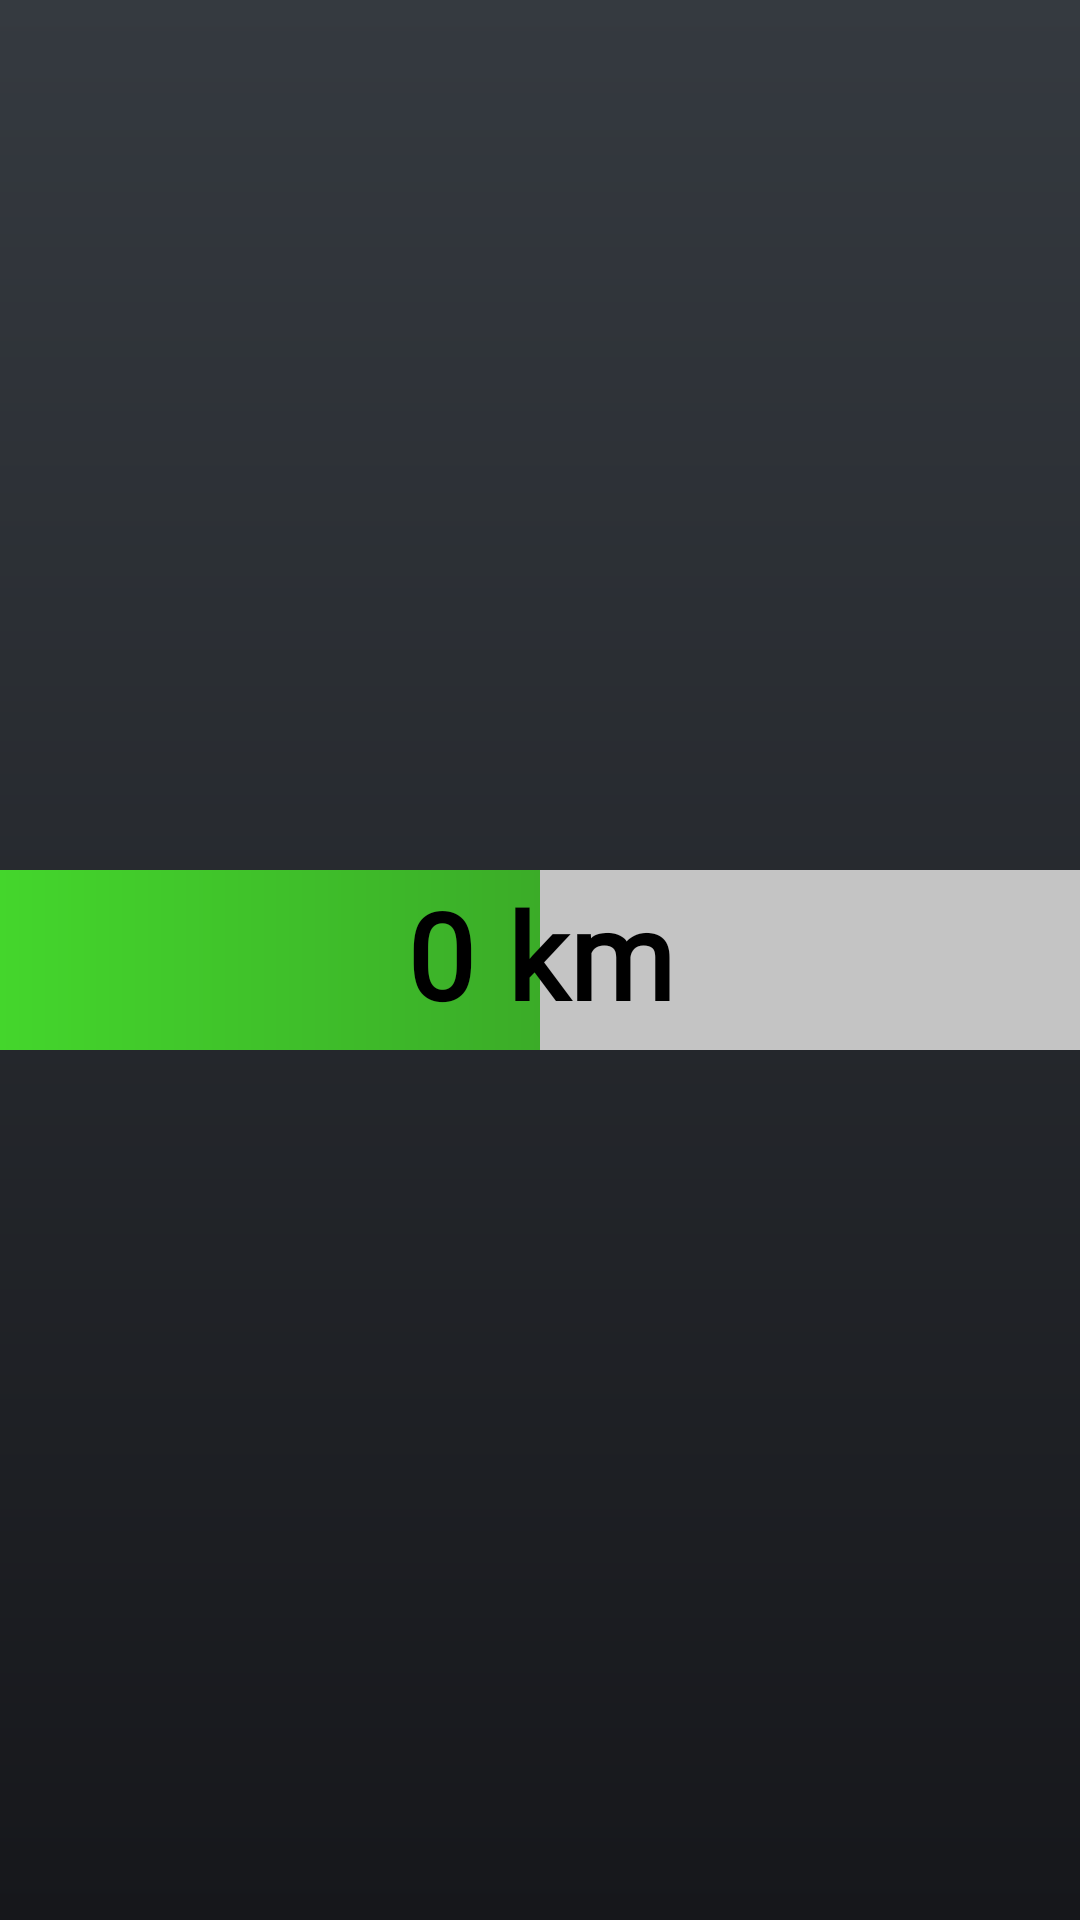

Android layout source for this screen:
<!-- AndroidManifest.xml: application theme Theme.Podbike -->
<!-- res/layout/view_custom_progress_bar.xml -->
<?xml version="1.0" encoding="utf-8"?>
<androidx.constraintlayout.widget.ConstraintLayout xmlns:android="http://schemas.android.com/apk/res/android"
    xmlns:app="http://schemas.android.com/apk/res-auto"
    android:layout_width="match_parent"
    android:layout_height="wrap_content">

    <View
        android:id="@+id/progress_bar_indicator_view"
        android:layout_width="0dp"
        android:layout_height="60dp"
        android:background="@drawable/gradient_battery_progress"
        app:layout_constraintBottom_toBottomOf="parent"
        app:layout_constraintEnd_toStartOf="@+id/progress_bar_background_view"
        app:layout_constraintStart_toStartOf="parent"
        app:layout_constraintTop_toTopOf="parent" />

    <View
        android:id="@+id/progress_bar_background_view"
        android:layout_width="0dp"
        android:layout_height="60dp"
        android:background="#c4c4c4"
        app:layout_constraintBottom_toBottomOf="parent"
        app:layout_constraintEnd_toEndOf="parent"
        app:layout_constraintStart_toEndOf="@+id/progress_bar_indicator_view"
        app:layout_constraintTop_toTopOf="parent" />

    <TextView
        android:id="@+id/progress_bar_text_view"
        style="@style/TextHeader"
        android:layout_width="wrap_content"
        android:layout_height="wrap_content"
        android:gravity="center"
        android:includeFontPadding="false"
        android:lineSpacingExtra="0dp"
        android:text="0 km"
        android:textColor="@color/black"
        android:textSize="40dp"
        app:layout_constraintBottom_toBottomOf="parent"
        app:layout_constraintEnd_toEndOf="parent"
        app:layout_constraintStart_toStartOf="parent"
        app:layout_constraintTop_toTopOf="parent" />

</androidx.constraintlayout.widget.ConstraintLayout>
<!-- resources referenced by this layout -->
<resources>
  <color name="black">#FF000000</color>
  <!-- drawable gradient_battery_progress (drawable) -->
  <shape xmlns:android="http://schemas.android.com/apk/res/android">
      <gradient
          android:endColor="@color/color_battery_progress_gradient_end"
          android:startColor="@color/color_battery_progress_gradient_start" />
  </shape>
  <style name="TextHeader" parent="TextAppearance.MaterialComponents.Headline6">
          <item name="android:textSize">24sp</item>
          <item name="android:textColor">@android:color/white</item>
          <item name="android:textStyle">bold</item>
          <item name="android:fontFamily">@font/poppins_bold</item>
          <item name="fontFamily">@font/poppins_bold</item>
      </style>
  <style name="Theme.Podbike" parent="Base.Theme.Podbike" />
  <color name="color_battery_progress_gradient_end">#3BAC28</color>
  <color name="color_battery_progress_gradient_start">#44D62C</color>
  <style name="Base.Theme.Podbike" parent="Theme.Material3.DayNight.NoActionBar">
          <item name="colorPrimary">@color/color_primary</item>
          <item name="colorAccent">@color/color_accent</item>
          <item name="android:windowBackground">@drawable/gradient_background</item>
          <item name="android:windowTranslucentStatus">true</item>
          <item name="android:statusBarColor">@android:color/transparent</item>
          <item name="android:navigationBarColor">@android:color/black</item>
          <item name="materialButtonStyle">@style/PodButton</item>
      </style>
  <color name="color_primary">#44d62c</color>
  <color name="color_accent">#44d62c</color>
  <!-- drawable gradient_background (drawable) -->
  <shape xmlns:android="http://schemas.android.com/apk/res/android">
      <gradient
          android:angle="270"
          android:endColor="@color/color_background_gradient_end"
          android:startColor="@color/color_background_gradient_start" />
  </shape>
  <style name="PodButton" parent="Widget.MaterialComponents.Button">
          <item name="android:textColor">@color/text_color_secondary</item>
          <item name="android:background">@drawable/rounded_corners</item>
          <item name="android:layout_gravity">center</item>
          <item name="textAllCaps">false</item>
          <item name="android:paddingVertical">8dp</item>
          <item name="android:fontFamily">@font/poppins</item>
          <item name="fontFamily">@font/poppins</item>
      </style>
  <color name="color_background_gradient_end">#16171B</color>
  <color name="color_background_gradient_start">#353A40</color>
  <color name="text_color_secondary">#F0F0F0</color>
  <!-- drawable rounded_corners (drawable) -->
  <?xml version="1.0" encoding="utf-8"?>
  <shape xmlns:android="http://schemas.android.com/apk/res/android">
      <solid android:color="@color/text_color_primary" />
      <corners android:radius="5dp" />
  </shape>
  <color name="text_color_primary">#44d62c</color>
</resources>
